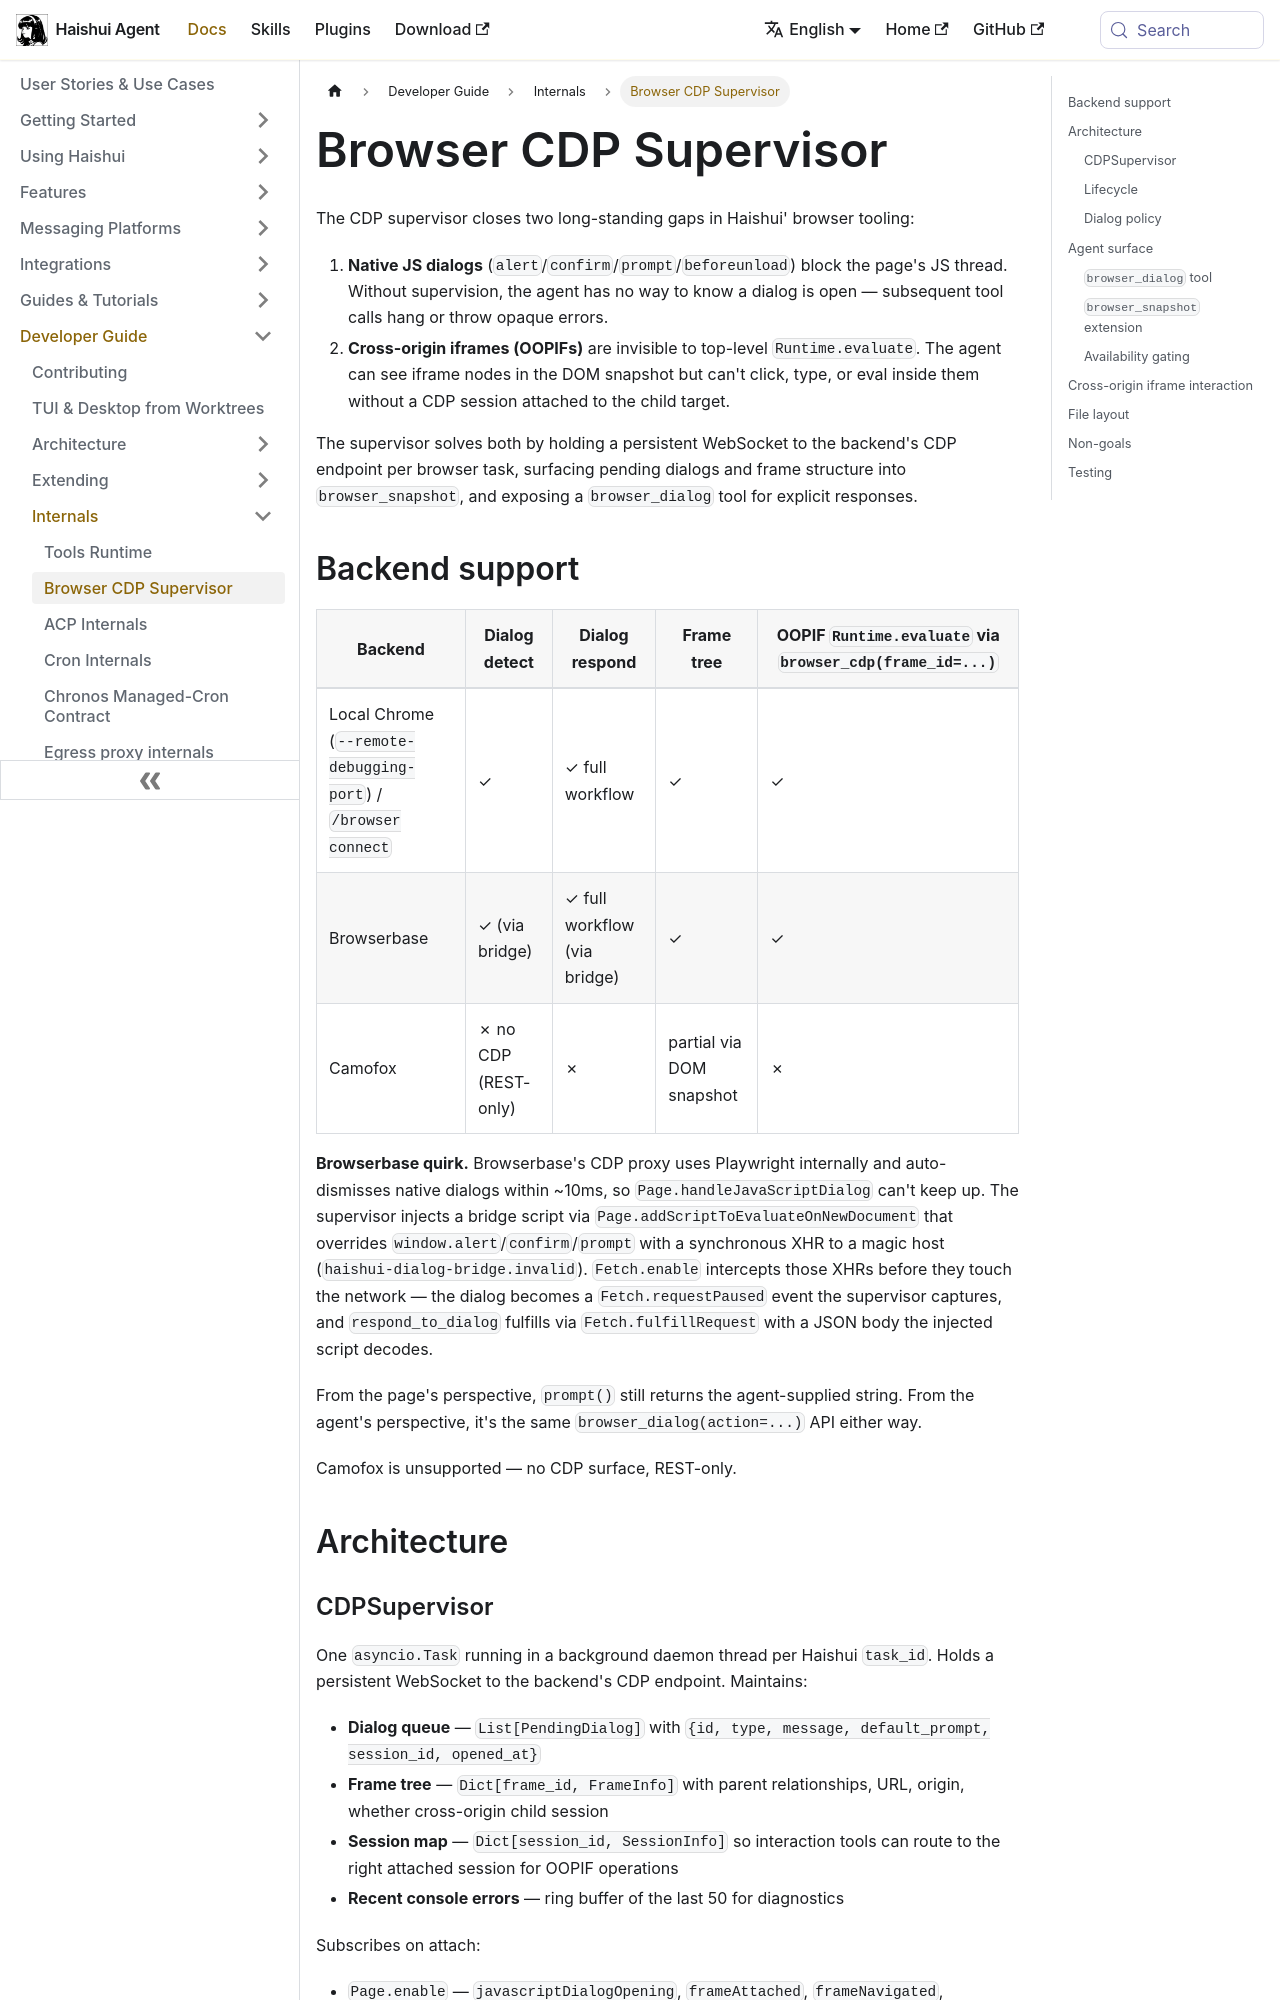

repository: aiqinghaiwork163/haishui-agent · page: docs/developer-guide/browser-supervisor/index.html · generator: docusaurus

---
sidebar_position: 18
title: "Browser CDP Supervisor"
description: "How Haishui detects and responds to native JS dialogs and interacts with cross-origin iframes via a persistent CDP connection."
---

# Browser CDP Supervisor

The CDP supervisor closes two long-standing gaps in Haishui' browser tooling:

1. **Native JS dialogs** (`alert`/`confirm`/`prompt`/`beforeunload`) block the
   page's JS thread. Without supervision, the agent has no way to know a
   dialog is open — subsequent tool calls hang or throw opaque errors.
2. **Cross-origin iframes (OOPIFs)** are invisible to top-level
   `Runtime.evaluate`. The agent can see iframe nodes in the DOM snapshot but
   can't click, type, or eval inside them without a CDP session attached to
   the child target.

The supervisor solves both by holding a persistent WebSocket to the backend's
CDP endpoint per browser task, surfacing pending dialogs and frame structure
into `browser_snapshot`, and exposing a `browser_dialog` tool for explicit
responses.

## Backend support

| Backend | Dialog detect | Dialog respond | Frame tree | OOPIF `Runtime.evaluate` via `browser_cdp(frame_id=...)` |
|---|---|---|---|---|
| Local Chrome (`--remote-debugging-port`) / `/browser connect` | ✓ | ✓ full workflow | ✓ | ✓ |
| Browserbase | ✓ (via bridge) | ✓ full workflow (via bridge) | ✓ | ✓ |
| Camofox | ✗ no CDP (REST-only) | ✗ | partial via DOM snapshot | ✗ |

**Browserbase quirk.** Browserbase's CDP proxy uses Playwright internally and
auto-dismisses native dialogs within ~10ms, so `Page.handleJavaScriptDialog`
can't keep up. The supervisor injects a bridge script via
`Page.addScriptToEvaluateOnNewDocument` that overrides
`window.alert`/`confirm`/`prompt` with a synchronous XHR to a magic host
(`haishui-dialog-bridge.invalid`). `Fetch.enable` intercepts those XHRs before
they touch the network — the dialog becomes a `Fetch.requestPaused` event the
supervisor captures, and `respond_to_dialog` fulfills via
`Fetch.fulfillRequest` with a JSON body the injected script decodes.

From the page's perspective, `prompt()` still returns the agent-supplied
string. From the agent's perspective, it's the same `browser_dialog(action=...)`
API either way.

Camofox is unsupported — no CDP surface, REST-only.

## Architecture
